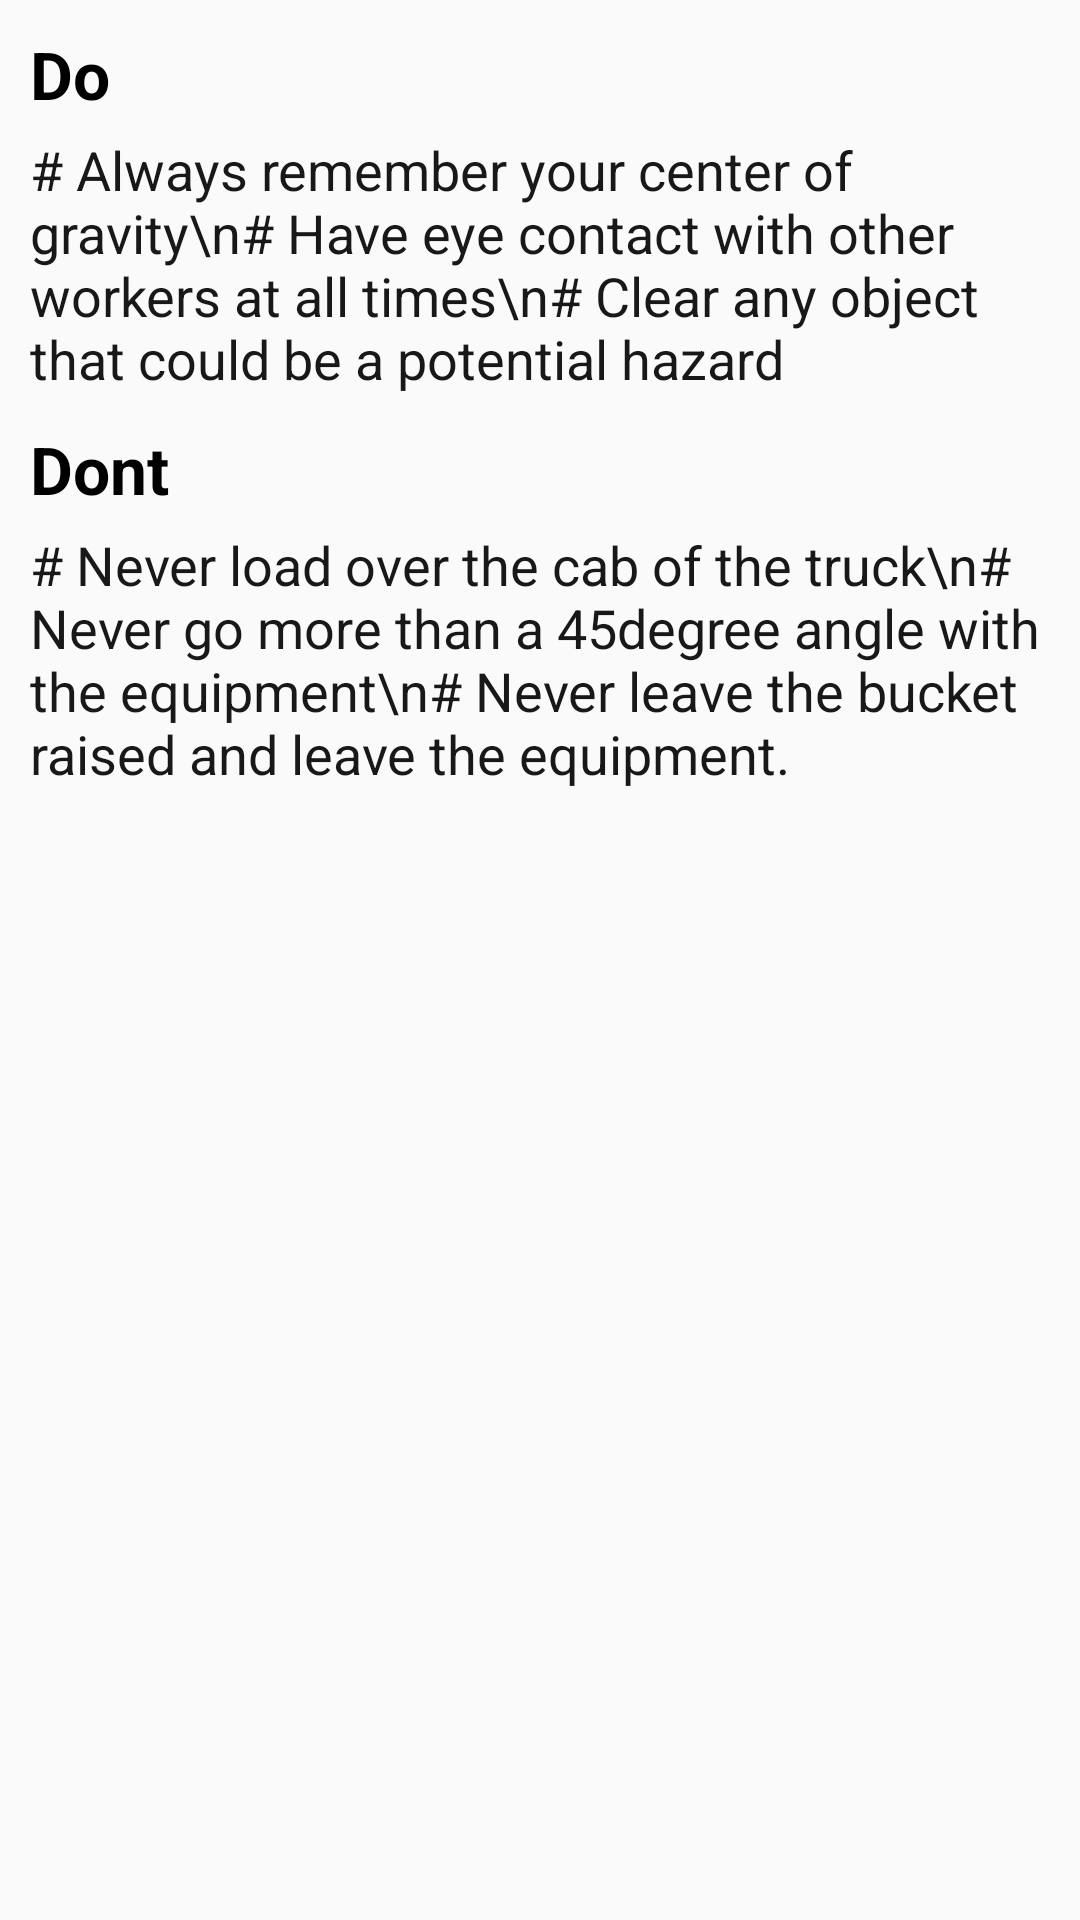

Produce the Android XML layout that renders to this screen, including the resource entries it uses.
<!-- AndroidManifest.xml: application theme AppTheme -->
<!-- res/layout/fragment_how_to_dos_and_donts.xml -->
<FrameLayout xmlns:android="http://schemas.android.com/apk/res/android"
    xmlns:tools="http://schemas.android.com/tools"
    android:layout_width="match_parent"
    android:layout_height="match_parent"
    tools:context="com.constructefile.democonstract.fragment.HowToDosAndDonts">

    <ScrollView xmlns:android="http://schemas.android.com/apk/res/android"
        android:layout_width="match_parent"
        android:layout_height="match_parent"
        android:fillViewport="true">

        <LinearLayout
            android:layout_width="match_parent"
            android:layout_height="wrap_content"
            android:orientation="vertical"
            android:padding="10dp">

            <TextView
                android:layout_width="match_parent"
                android:layout_height="wrap_content"
                android:layout_marginBottom="5dp"
                android:gravity="left"
                android:text="Do"
                android:textColor="#000000"
                android:textSize="22sp"
                android:textStyle="bold" />



            <TextView
                android:layout_width="match_parent"
                android:layout_height="wrap_content"
                android:layout_marginBottom="10dp"
                android:text="# Always remember your center of gravity\n# Have eye contact with other workers at all times\n# Clear any object that could be a potential hazard
"
                android:textColor="#181818"
                android:textSize="18sp" />


            <TextView
                android:layout_width="match_parent"
                android:layout_height="wrap_content"
                android:layout_marginBottom="5dp"
                android:gravity="left"
                android:text="Dont"
                android:textColor="#000000"
                android:textSize="22sp"
                android:textStyle="bold" />


            <TextView
                android:layout_width="match_parent"
                android:layout_height="wrap_content"
                android:text="# Never load over the cab of the truck\n# Never go more than a 45degree angle with the equipment\n# Never leave the bucket raised and leave the equipment.
"
                android:textColor="#181818"
                android:textSize="18sp" />
        </LinearLayout>
    </ScrollView>

</FrameLayout>
<!-- resources referenced by this layout -->
<resources>
  <style name="AppTheme" parent="Theme.AppCompat.Light.DarkActionBar">
          
          <item name="colorPrimary">@color/colorPrimary</item>
          <item name="colorPrimaryDark">@color/colorPrimaryDark</item>
          <item name="colorAccent">@color/colorAccent</item>
      </style>
  <color name="colorPrimary">#e1660f</color>
  <color name="colorPrimaryDark">#E64A19</color>
  <color name="colorAccent">#e4e4e4</color>
</resources>
